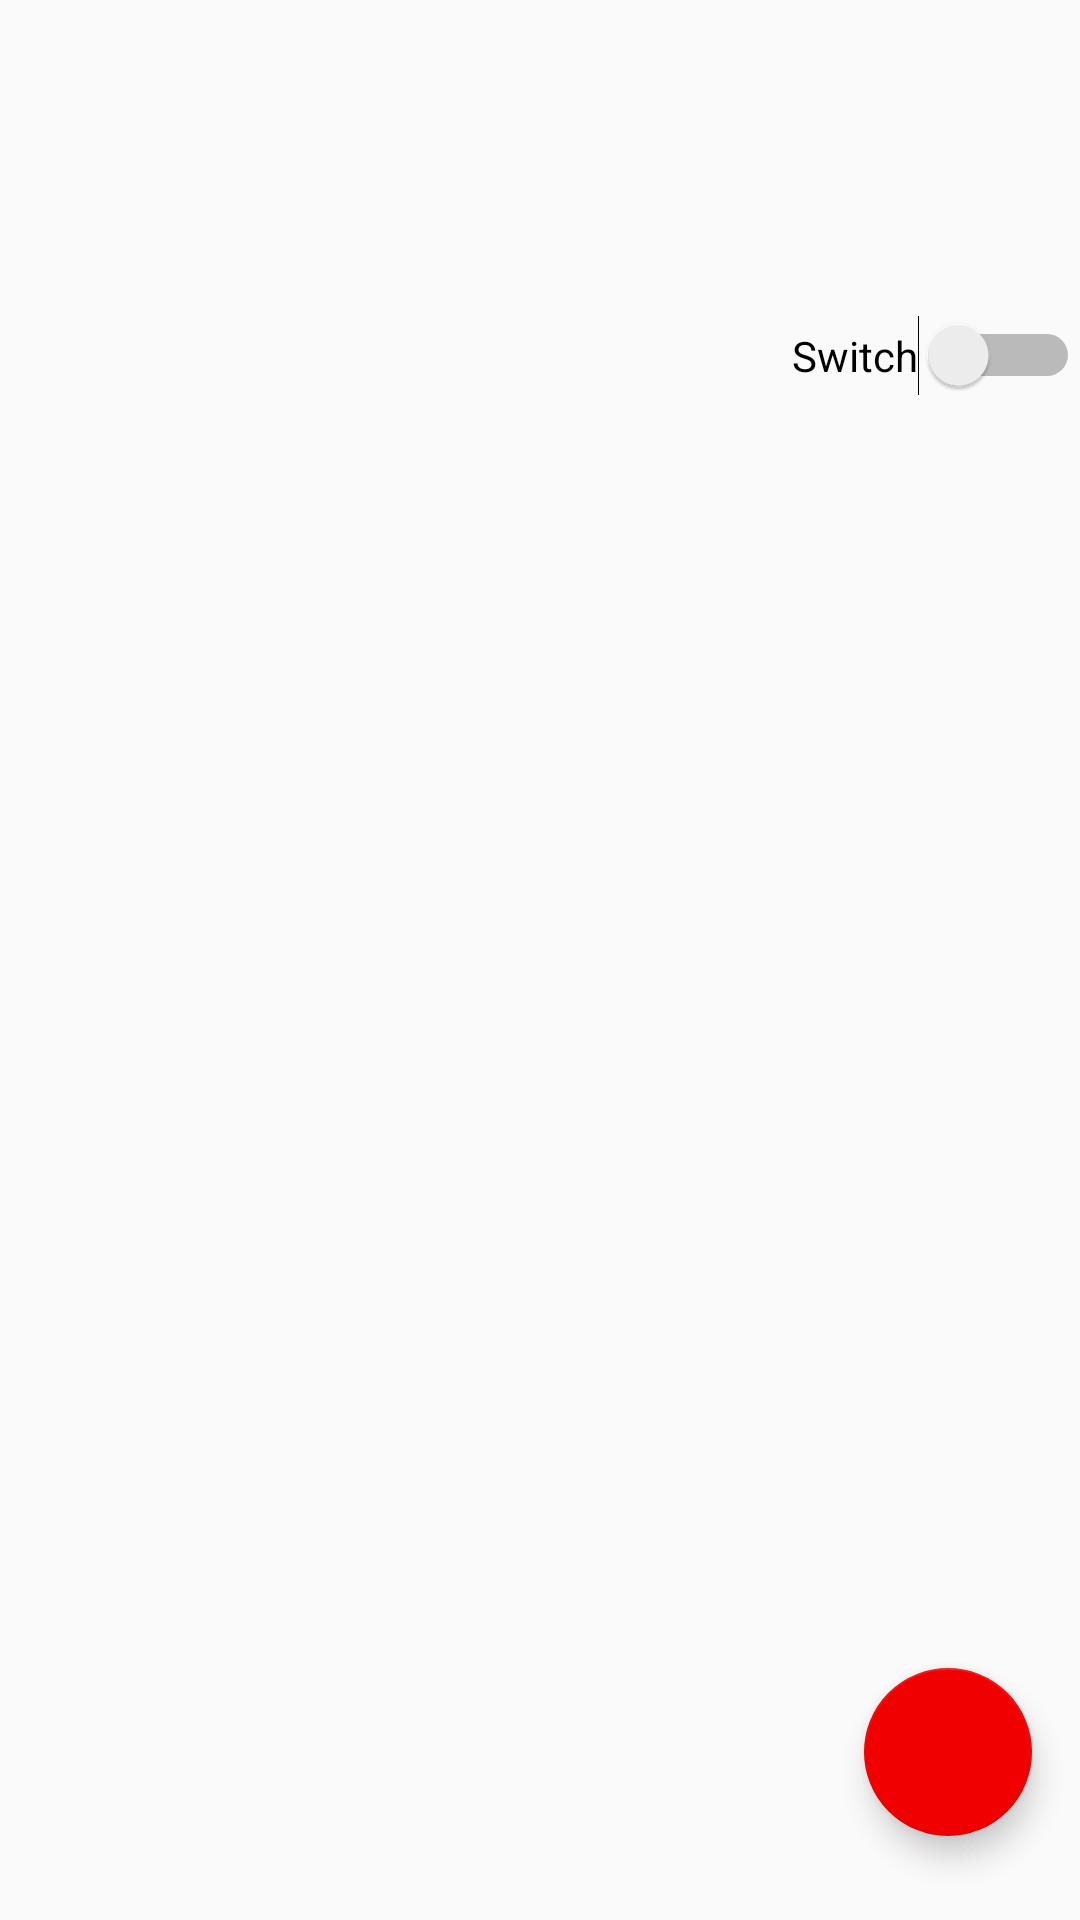

Here is an Android app screen rendered from its layout file. Give the layout XML and the strings, colors and styles it references.
<!-- AndroidManifest.xml: application theme AppTheme -->
<!-- res/layout/alarm_fragment.xml -->
<?xml version="1.0" encoding="utf-8"?>
<androidx.constraintlayout.widget.ConstraintLayout
        xmlns:android="http://schemas.android.com/apk/res/android"
        xmlns:app="http://schemas.android.com/apk/res-auto"
        xmlns:tools="http://schemas.android.com/tools"
        android:layout_height="match_parent"
        android:id="@+id/alarm" android:layout_width="match_parent">

  <Switch
          android:text="Switch"
          android:layout_width="wrap_content"
          android:layout_height="wrap_content" android:id="@+id/switch1"
          app:layout_constraintEnd_toEndOf="parent" android:layout_marginBottom="508dp"
          app:layout_constraintBottom_toBottomOf="parent"/>

  <ListView
          android:id="@+id/alarm_list"
          android:layout_width="0dp"
          android:layout_height="546dp"
          app:layout_constraintEnd_toEndOf="parent"
          app:layout_constraintStart_toStartOf="parent"
          app:layout_constraintBottom_toBottomOf="parent" app:layout_constraintHorizontal_bias="0.0"/>

  <com.google.android.material.floatingactionbutton.FloatingActionButton
          android:id="@+id/fab"
          android:layout_width="0dp"
          android:layout_height="wrap_content"
          android:layout_marginBottom="28dp"
          android:clickable="true"
          android:visibility="visible"
          app:layout_constraintBottom_toBottomOf="parent"
          app:layout_constraintEnd_toEndOf="parent"
          app:srcCompat="@drawable/ic_add"
          android:layout_marginEnd="16dp"/>


</androidx.constraintlayout.widget.ConstraintLayout>
<!-- resources referenced by this layout -->
<resources>
  <style name="AppTheme" parent="Theme.AppCompat.Light.DarkActionBar">
      
      <item name="colorPrimary">@color/colorPrimary</item>
      <item name="colorPrimaryDark">@color/colorPrimaryDark</item>
      <item name="colorAccent">@color/colorAccent</item>
    </style>
  <color name="colorPrimary">#C0C0C0</color>
  <color name="colorPrimaryDark">#000000</color>
  <color name="colorAccent">#F00000</color>
</resources>
